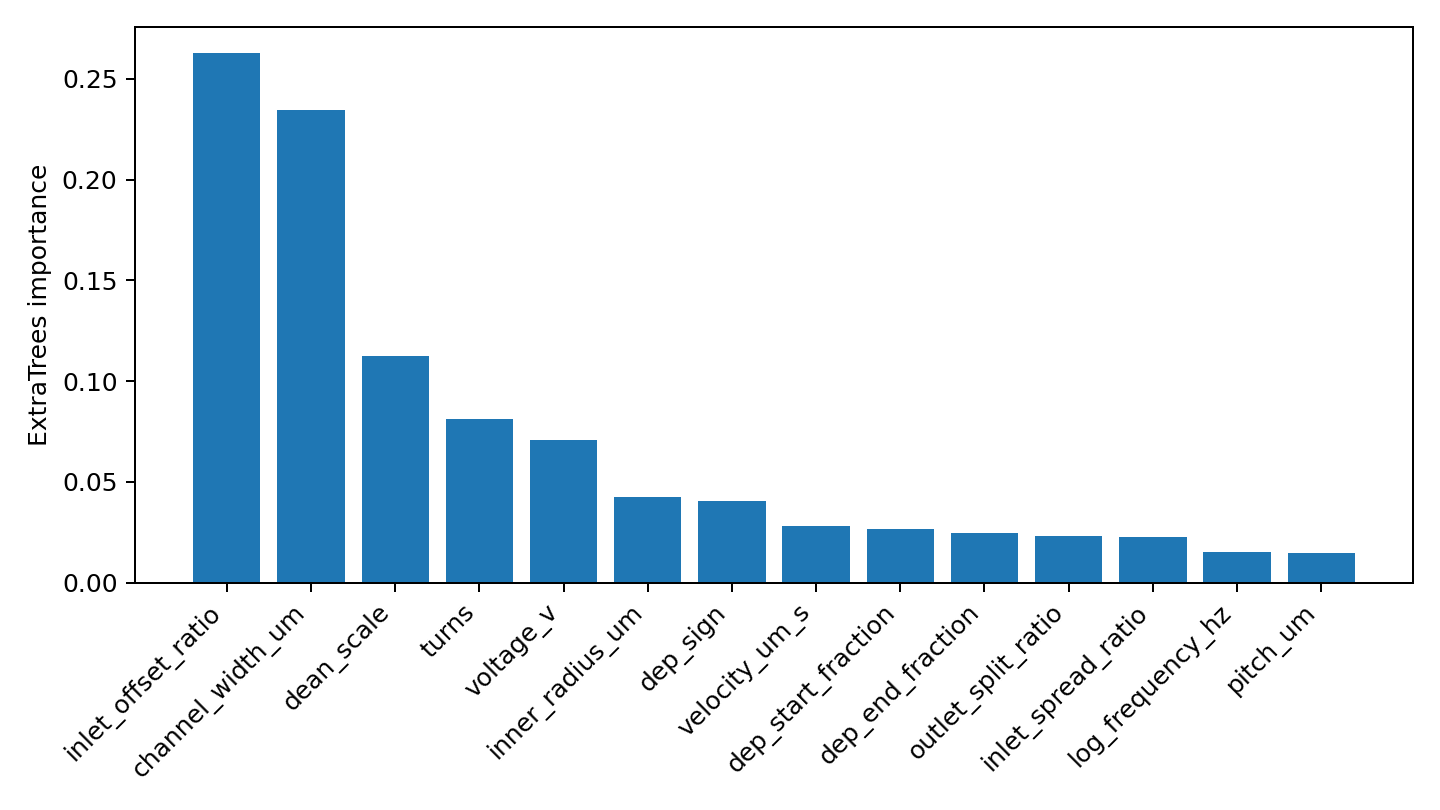

The file beside this chart, header and first rows:
feature, importance
inlet_offset_ratio, 0.2627
channel_width_um, 0.2346
dean_scale, 0.1123
turns, 0.08108
voltage_v, 0.07073
inner_radius_um, 0.04235
dep_sign, 0.04057
velocity_um_s, 0.02831
dep_start_fraction, 0.0268
dep_end_fraction, 0.02468
outlet_split_ratio, 0.02329
inlet_spread_ratio, 0.02274
log_frequency_hz, 0.01504
pitch_um, 0.01479
